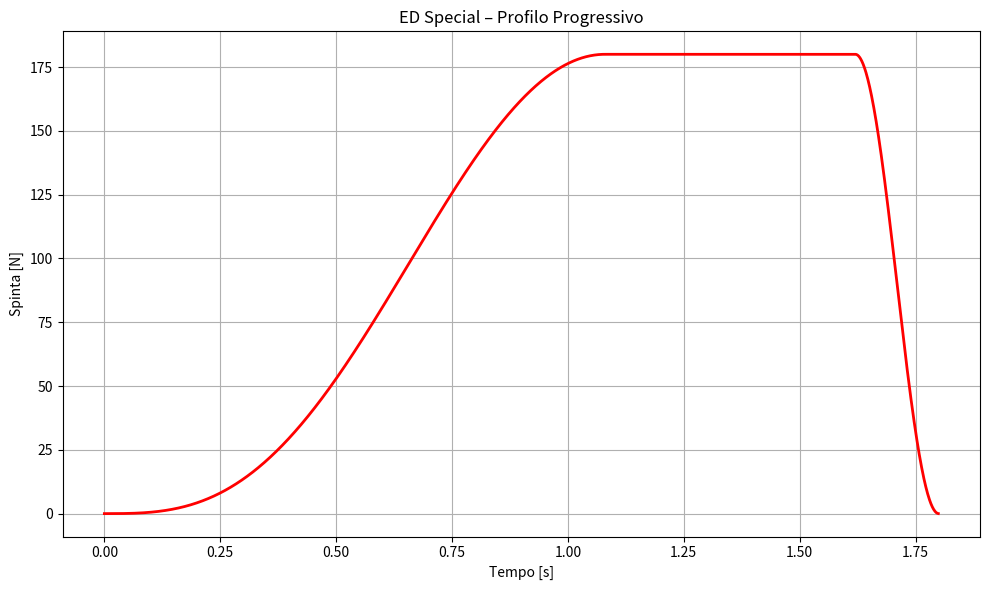

Write Python code to recreate this figure.
import numpy as np
import matplotlib.pyplot as plt

# Parametri del profilo
F_peak = 180.0      # spinta di picco [N]
t_total = 1.8       # durata combustione [s]
dt = 0.001

# Asse dei tempi
t = np.arange(0.0, t_total, dt)

# Definizione delle fasi
t_rise = 0.6 * t_total     # salita
t_plateau = 0.3 * t_total  # parte alta estesa
t_fall = t_total - t_rise - t_plateau

F = np.zeros_like(t)

for i, ti in enumerate(t):
    if ti <= t_rise:
        x = ti / t_rise
        F[i] = F_peak * (np.sin(x * np.pi / 2))**3
    elif ti <= t_rise + t_plateau:
        F[i] = F_peak
    else:
        x = (ti - t_rise - t_plateau) / t_fall
        F[i] = F_peak * (np.cos(x * np.pi / 2))**2

# Plot
plt.figure(figsize=(10, 6))
plt.plot(t, F, 'r', lw=2)
plt.xlabel("Tempo [s]")
plt.ylabel("Spinta [N]")
plt.title("ED Special – Profilo Progressivo")
plt.grid(True)
plt.tight_layout()
plt.savefig("ED_special_progressivo.png", dpi=300)
plt.close()

print("Grafico salvato come 'ED_special_progressivo.png'")
print(f"Durata combustione ≈ {t_total:.2f} s, spinta di picco ≈ {F_peak:.1f} N")
